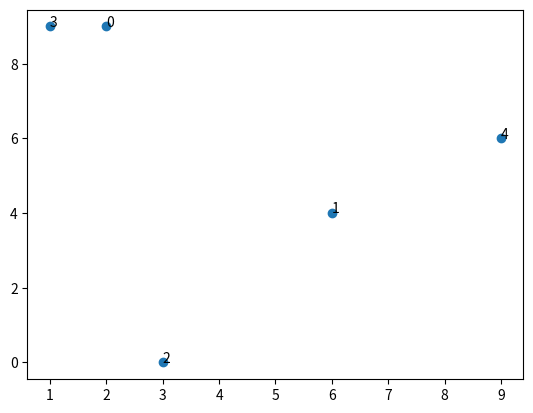

Reproduce this figure in Python.
import numpy as np
import matplotlib.pyplot as plt
from numpy.random import RandomState

def get_center_from_bbox(bbox):
    #TODO: Implement for real data
    pass


def create_dummy_points(grid_size=10, num_points=10):
    prng = RandomState(1234567890)
    x = prng.randint(0, grid_size, num_points)
    y = prng.randint(0, grid_size, num_points)


    _, ax = plt.subplots()
    ax.scatter(x, y)
    for i in range(num_points):
        ax.annotate(i, (x[i], y[i]))

    return x,y

def get_dist_from_points(x1, y1, x2, y2):
    x_ = np.square(x1 - x2)
    y_ = np.square(y1 - y2)

    return float(np.sqrt(x_ + y_))

def convert_coords_to_dist_matrix(x, y):
    #TODO: Can I get away without creating this distance matrix?
    d = []
    for i in range(len(x)):
        tmp = []
        for j in range(len(x)):
            if i == j:
                tmp.append(0)
            else:
                tmp.append(get_dist_from_points(x[i], y[i], x[j], y[j]))
        d.append(tmp)

    # plt.figure(2)
    # data_array = np.array(d)
    # plt.imshow(data_array, cmap='viridis', interpolation='nearest')
    # plt.colorbar()
    # plt.show()
    return d


def basic_tsp(d):
    # Time complexity O(n!); Optimal

    pass

def tsp_nearest_neighbor(d):
    # Time complexity O(n^2); Greedy
    pass

def tsp_bucket_sort():
    pass

x, y = create_dummy_points(10, 5)
d = convert_coords_to_dist_matrix(x, y)
order_nearest_neigh = tsp_nearest_neighbor(d)
